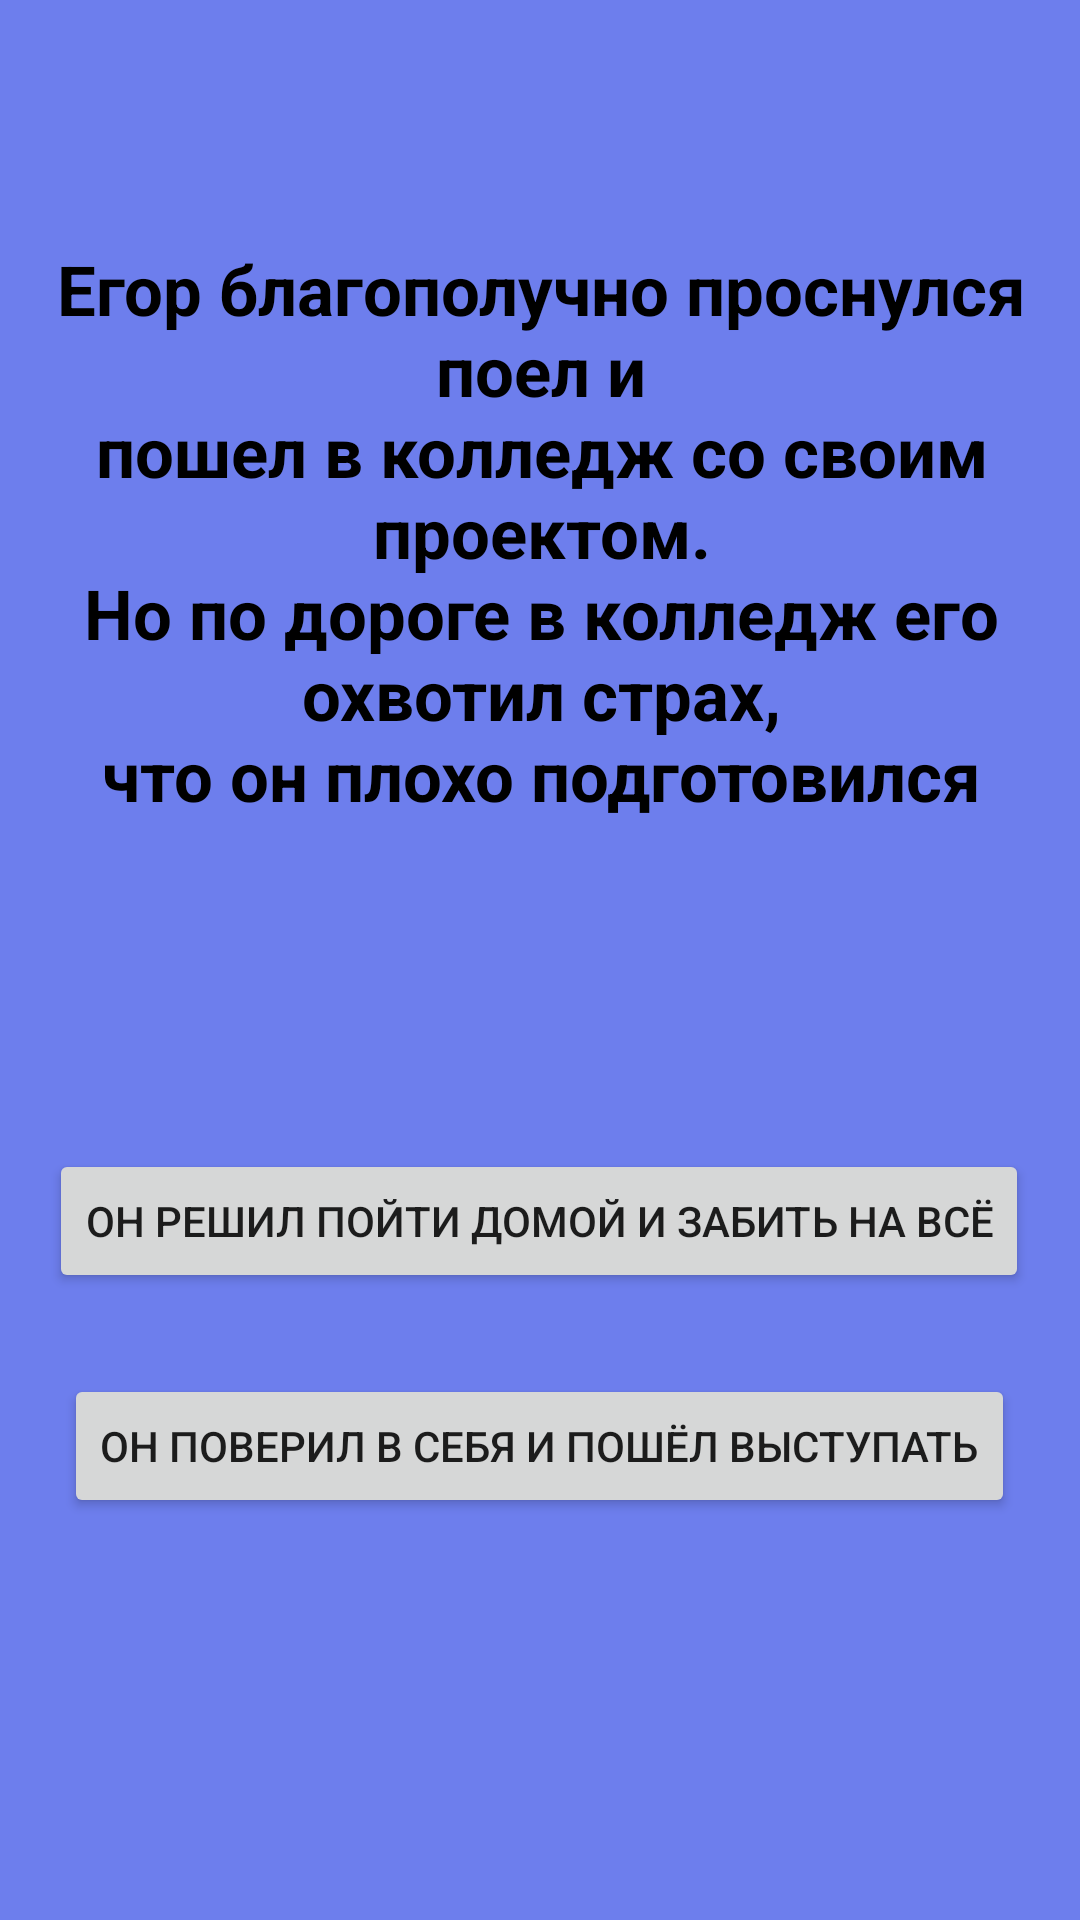

Here is an Android app screen rendered from its layout file. Give the layout XML and the strings, colors and styles it references.
<!-- AndroidManifest.xml: application theme Theme.Studenss -->
<!-- res/layout/activity_kollege.xml -->
<?xml version="1.0" encoding="utf-8"?>
<androidx.constraintlayout.widget.ConstraintLayout xmlns:android="http://schemas.android.com/apk/res/android"
    xmlns:app="http://schemas.android.com/apk/res-auto"
    xmlns:tools="http://schemas.android.com/tools"
    android:layout_width="match_parent"
    android:layout_height="match_parent"
    tools:context=".Kollege"
    android:background="@color/purpl"
    >

    <TextView
        android:id="@+id/textView4"
        android:layout_width="365dp"
        android:layout_height="267dp"
        android:layout_marginTop="44dp"
        android:gravity="center"
        android:text="@string/Kollege"
        android:textColor="@color/black"
        android:textSize="23dp"
        android:textStyle="bold"
        app:layout_constraintEnd_toEndOf="parent"
        app:layout_constraintStart_toStartOf="parent"
        app:layout_constraintTop_toTopOf="parent" />

    <Button
        android:id="@+id/button5"
        android:layout_width="wrap_content"
        android:layout_height="wrap_content"
        android:layout_marginTop="72dp"
        android:text="Он решил пойти домой и забить на всё"
        android:onClick="butend2"
        app:layout_constraintEnd_toEndOf="parent"
        app:layout_constraintHorizontal_bias="0.494"
        app:layout_constraintStart_toStartOf="parent"
        app:layout_constraintTop_toBottomOf="@+id/textView4" />

    <Button
        android:id="@+id/button6"
        android:layout_width="wrap_content"
        android:layout_height="wrap_content"
        android:text="он поверил в себя и пошёл выступать"
        android:onClick="butVipusk"
        app:layout_constraintBottom_toBottomOf="parent"
        app:layout_constraintEnd_toEndOf="parent"
        app:layout_constraintHorizontal_bias="0.494"
        app:layout_constraintStart_toStartOf="parent"
        app:layout_constraintTop_toBottomOf="@+id/button5"
        app:layout_constraintVertical_bias="0.167" />
</androidx.constraintlayout.widget.ConstraintLayout>
<!-- resources referenced by this layout -->
<resources>
  <color name="black">#FF000000</color>
  <color name="purpl">#6d7eed</color>
  <string name="Kollege">"""
  Егор благополучно проснулся поел и
  пошел в колледж со своим проектом.
  Но по дороге в колледж его охвотил страх,
  что он плохо подготовился
    """
  
      </string>
  <style name="Theme.Studenss" parent="Theme.MaterialComponents.DayNight.DarkActionBar">
          
          <item name="colorPrimary">@color/purple_500</item>
          <item name="colorPrimaryVariant">@color/purple_700</item>
          <item name="colorOnPrimary">@color/white</item>
          
          <item name="colorSecondary">@color/teal_200</item>
          <item name="colorSecondaryVariant">@color/teal_700</item>
          <item name="colorOnSecondary">@color/black</item>
          
          <item name="android:statusBarColor" tools:targetApi="l">?attr/colorPrimaryVariant</item>
          
      </style>
  <color name="purple_500">#FF6200EE</color>
  <color name="purple_700">#FF3700B3</color>
  <color name="white">#FFFFFFFF</color>
  <color name="teal_200">#FF03DAC5</color>
  <color name="teal_700">#FF018786</color>
</resources>
